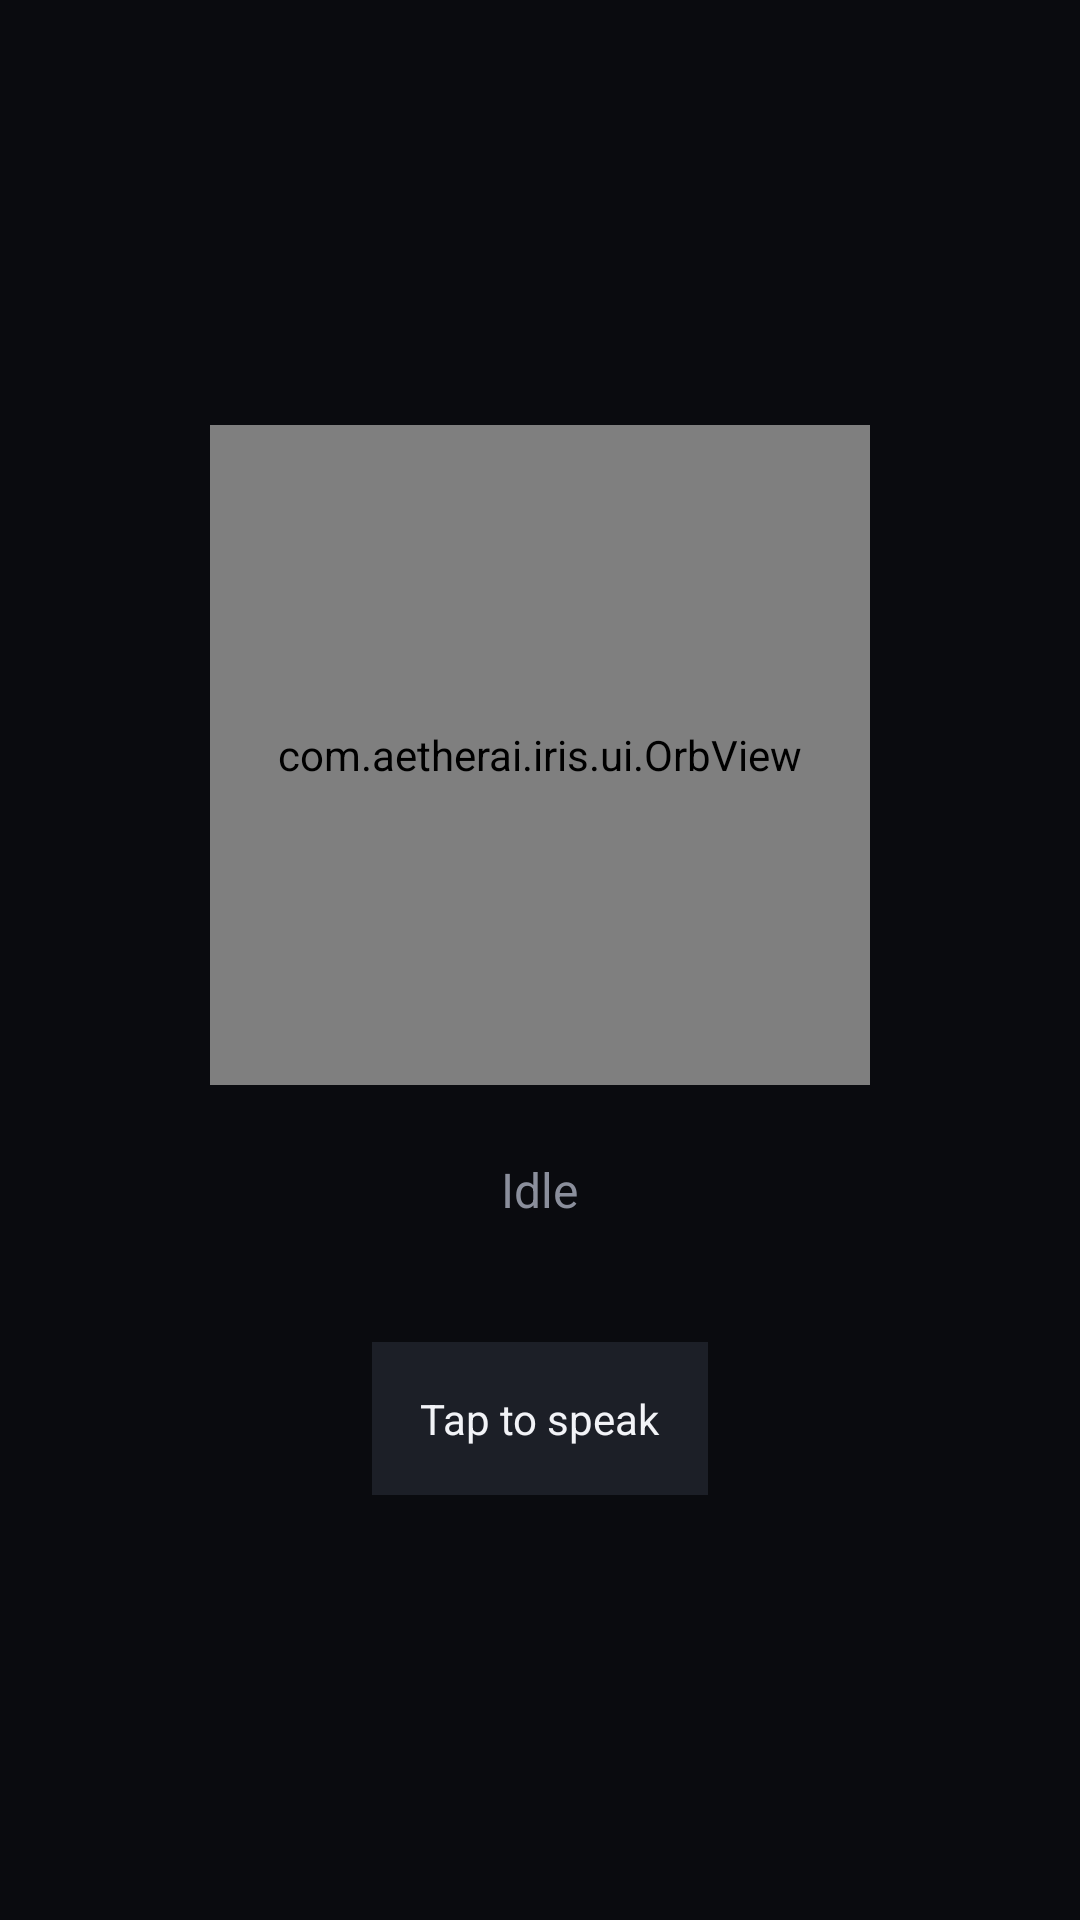

Produce the Android XML layout that renders to this screen, including the resource entries it uses.
<!-- AndroidManifest.xml: application theme Theme.Iris.Dark -->
<!-- res/layout/page_home.xml -->
<?xml version="1.0" encoding="utf-8"?>
<LinearLayout xmlns:android="http://schemas.android.com/apk/res/android"
    android:layout_width="match_parent"
    android:layout_height="match_parent"
    android:orientation="vertical"
    android:gravity="center"
    android:background="@color/iris_bg">

    <com.aetherai.iris.ui.OrbView
        android:id="@+id/orb_view"
        android:layout_width="220dp"
        android:layout_height="220dp" />

    <TextView
        android:id="@+id/status_text"
        android:layout_width="wrap_content"
        android:layout_height="wrap_content"
        android:layout_marginTop="24dp"
        android:text="Idle"
        android:textColor="@color/iris_text_secondary"
        android:textSize="16sp" />

    <TextView
        android:id="@+id/mic_button"
        android:layout_width="wrap_content"
        android:layout_height="wrap_content"
        android:layout_marginTop="40dp"
        android:padding="16dp"
        android:text="Tap to speak"
        android:textColor="@color/iris_text_primary"
        android:background="@color/iris_surface_alt"
        android:clickable="true"
        android:focusable="true" />

</LinearLayout>
<!-- resources referenced by this layout -->
<resources>
  <color name="iris_bg">#0A0B0F</color>
  <color name="iris_surface_alt">#1C1F27</color>
  <color name="iris_text_primary">#F2F3F7</color>
  <color name="iris_text_secondary">#8B8F9C</color>
  <style name="Theme.Iris.Dark" parent="android:Theme.Material.NoActionBar">
          <item name="android:windowBackground">@color/iris_bg</item>
          <item name="android:statusBarColor">@color/iris_bg</item>
          <item name="android:navigationBarColor">@color/iris_bg</item>
          <item name="android:textColorPrimary">@color/iris_text_primary</item>
          <item name="android:textColorSecondary">@color/iris_text_secondary</item>
          <item name="android:windowLightStatusBar">false</item>
      </style>
</resources>
